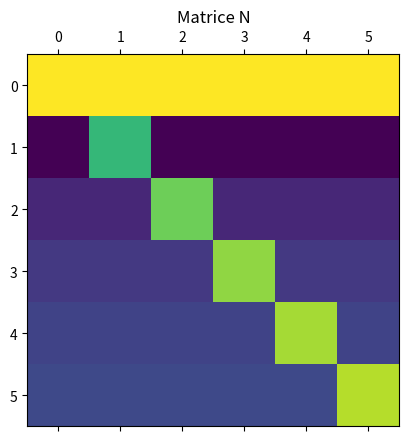

Reproduce this figure in Python.
import numpy as np
import math as e
import matplotlib.pyplot as plt

# Question numéro 1-a
a = np.full((6,1), 1)
print("a =\n", a)

# Question numéro 1-b
b=np.arange(1, 7)
print("b = ", b)

# Question numéro 1-c
c=a.reshape(1,6)
print("c = ", c)

# Question numéro 1-d
d=c*43
print("d = ", d)

# Question numéro 1-I
I=np.identity(6)
print("I =\n", I)

# Question numéro 1-J
J=np.full((6,6),1)
print("J =\n", J)

# Question numéro 1-K
K = np.full((6,6),0)
np.fill_diagonal(K,b)
print("K = \n", K)

# Question numéro 1-L
L= 55*I -J + 2*a*c
print("L = \n", L)

# Question numéro 1-M
M=1*K ; M[:,0]=np.reshape(a,6)
print("M = \n", M)

# Question numéro 1-dd
dd=np.linalg.det(M)
print("dd = ", dd)

# Question numéro 1-x
x = np.linalg.solve(M,a)
print("x =\n", x)

# Question numéro 1-N
N = np.linalg.solve(M, np.transpose(M))
plt.matshow(N)
plt.title("Matrice N")
plt.show()
print("N =\n", N)

